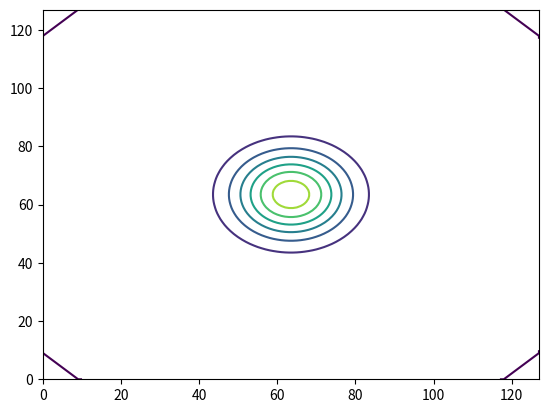
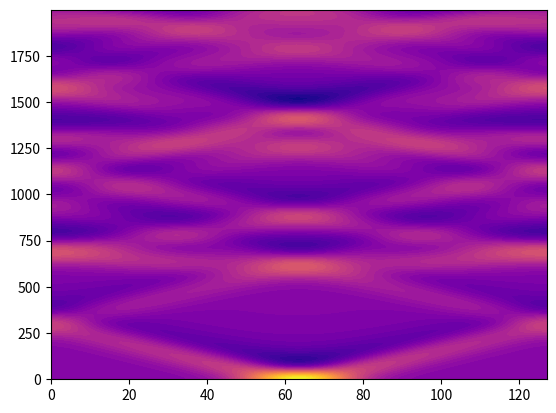

The script that saved these images, in order:
import numpy as np

import matplotlib.pyplot as plt
import matplotlib.tri as tri

def ddx_c(phi, dx):
    # centered difference on cell centers, periodic
    return (np.roll(phi, -1, axis=1) - np.roll(phi, 1, axis=1)) / (2*dx)

def ddy_c(phi, dy):
    return (np.roll(phi, -1, axis=0) - np.roll(phi, 1, axis=0)) / (2*dy)

def ddy_c_wall(phi, dy):
    """
    y-derivative on cell centers with rigid walls (nonperiodic).
    Centered differences in the interior; one-sided at j=0 and j=ny-1.
    """
    d = np.empty_like(phi)
    d[1:-1, :] = (phi[2:, :] - phi[:-2, :]) / (2*dy)
    d[0,    :] = (phi[1,  :] - phi[0,   :]) / dy
    d[-1,   :] = (phi[-1, :] - phi[-2,  :]) / dy
    return d

def avg_x_to_u(phi_c):
    # average cell-centered -> u points (faces in x)
    return 0.5 * (phi_c + np.roll(phi_c, -1, axis=1))

def avg_y_to_v(phi_c):
    # average cell-centered -> v points (faces in y)
    return 0.5 * (phi_c + np.roll(phi_c, -1, axis=0))

def avg_y_to_v_wall(phi_c):
    """
    Average cell-centered field to v-locations (between j and j+1),
    without wrapping in y.

    We store v on a (ny,nx) array for simplicity.
    Interpret v[j,:] as the meridional velocity on the SOUTH face of row j.
      - Then v[0,:] is the south boundary face  -> will be set to 0
      - v[-1,:] is the south face of last row   (interior), and the north boundary
        is represented by v_north = v at face j=ny which we don't store.
    For our simplified layout, this average is mainly used to collocate things;
    we just avoid wrap and clamp at the northern edge.
    """
    out = np.empty_like(phi_c)
    out[:-1, :] = 0.5 * (phi_c[:-1, :] + phi_c[1:, :])
    out[-1,  :] = phi_c[-1, :]  # clamp at top edge
    return out

def div_Cgrid(u, v, dx, dy):
    # u, v live on faces but stored on same (ny,nx) arrays for simplicity.
    # Interpret u(i,j) as u at (i,j+1/2), v(i,j) as v at (i+1/2,j).
    dudx = (u - np.roll(u, 1, axis=1)) / dx
    dvdy = (v - np.roll(v, 1, axis=0)) / dy
    return dudx + dvdy

def div_Cgrid_walls(u, v, dx, dy):
    """
    Divergence of fluxes (hu, hv) with periodic x and rigid y walls.

    dudx uses periodic wrap in x.
    dvdy uses one-sided at boundaries (no wrap).
    """
    dudx = (u - np.roll(u, 1, axis=1)) / dx

    dvdy = np.empty_like(v)
    dvdy[1:-1, :] = (v[1:-1, :] - v[:-2, :]) / dy
    dvdy[0,    :] = (v[0,    :] - 0.0) / dy        # south wall face is 0
    dvdy[-1,   :] = (0.0 - v[-2,   :]) / dy        # north wall face is 0

    return dudx + dvdy

def laplacian(phi, dx, dy):
    return ((np.roll(phi,-1,0) - 2*phi + np.roll(phi,1,0))/dy**2 +
            (np.roll(phi,-1,1) - 2*phi + np.roll(phi,1,1))/dx**2)

def apply_rigid_y_walls(u, v, h):
    # No-normal flow at y boundaries:
    v[0, :]  = 0.0
    v[-1, :] = 0.0
    return u, v, h

def rhs(u, v, h, g, f0, H, dx, dy, nu=0.0, wall=False ):
    """
    Shallow-water equations (nonlinear):
      du/dt = - (u·∇)u + f v - g ∂h/∂x + ν∇²u
      dv/dt = - (u·∇)v - f u - g ∂h/∂y + ν∇²v
      dh/dt = - ∇·(h u_vec) + ν∇²h   (here nu on h is optional, mild smoothing)
    On a C-grid-ish layout using simple averages.
    """

    # Gradients of h at centers, then average to u/v points
    dhdx_c = ddx_c(h, dx)
    dhdy_c = ddy_c(h, dy)
    dhdx_u = avg_x_to_u(dhdx_c)
    dhdy_v = avg_y_to_v(dhdy_c)

    # Compute advective terms using centered differences on u/v arrays
    dudx = (np.roll(u, -1, axis=1) - np.roll(u, 1, axis=1)) / (2*dx)
    dudy = (np.roll(u, -1, axis=0) - np.roll(u, 1, axis=0)) / (2*dy)
    dvdx = (np.roll(v, -1, axis=1) - np.roll(v, 1, axis=1)) / (2*dx)
    dvdy = (np.roll(v, -1, axis=0) - np.roll(v, 1, axis=0)) / (2*dy)

    # Need velocity at same points for u·∇u etc.
    # Approximate v at u-points and u at v-points
    v_on_u = avg_x_to_u(v)
    u_on_v = avg_y_to_v(u)

    adv_u = u * dudx + v_on_u * dudy
    adv_v = u_on_v * dvdx + v * dvdy

    # Momentum RHS
    du = -adv_u + f0 * v_on_u - g * dhdx_u + nu * laplacian(u, dx, dy)
    dv = -adv_v - f0 * u_on_v - g * dhdy_v + nu * laplacian(v, dx, dy)

    # Continuity: dh/dt = -div( h*u, h*v )
    # Put h at u/v points via averaging
    h_on_u = avg_x_to_u(h)
    h_on_v = avg_y_to_v(h)
    hu = h_on_u * u
    hv = h_on_v * v
    dh = -div_Cgrid(hu, hv, dx, dy) + nu * laplacian(h, dx, dy)

    return du, dv, dh

def step_rk2(u, v, h, dt, *rhs_args, **rhs_kwargs):
    du1, dv1, dh1 = rhs(u, v, h, *rhs_args, **rhs_kwargs)
    u1 = u + dt * du1
    v1 = v + dt * dv1
    h1 = h + dt * dh1
    du2, dv2, dh2 = rhs(u1, v1, h1, *rhs_args, **rhs_kwargs)
    u_new = u + 0.5*dt*(du1 + du2)
    v_new = v + 0.5*dt*(dv1 + dv2)
    h_new = h + 0.5*dt*(dh1 + dh2)
    return u_new, v_new, h_new

# ----------------- Demo run -----------------
if __name__ == "__main__":
    nx, ny = 128, 128
    Lx, Ly = 1.0e6, 1.0e6
    dx, dy = Lx/nx, Ly/ny

    g  = 9.81
    H  = 1000.0
    f0 = 1.0e-4
    nu = 200.0   # mild viscosity (m^2/s) for stability during early dev

    x = (np.arange(nx) + 0.5) * dx
    y = (np.arange(ny) + 0.5) * dy
    X, Y = np.meshgrid(x, y)

    # Initial condition: a Gaussian bump in free-surface height
    h = H + 10.0 * np.exp(-(((X - 0.5*Lx)**2 + (Y - 0.5*Ly)**2) / (2*(0.08*Lx)**2)))
    u = np.zeros((ny, nx))
    v = np.zeros((ny, nx))

    # Simple CFL-ish timestep
    c = np.sqrt(g*H)
    dt = 0.2 * min(dx, dy) / c

    
    nsteps = 2000
    hx=np.zeros( (nsteps, ny, nx ) )

    for n in range(nsteps):
        u, v, h = step_rk2(u, v, h, dt, g, f0, H, dx, dy, nu=nu)

        hx[n,:,:] = h
    
        if n % 200 == 0:
            eta = h - H
            print(f"step {n:5d}  eta range: {eta.min(): .3e} .. {eta.max(): .3e}")


plt.contour( hx[0,:,:] )

plt.contourf( hx[:, ny//2, :] , levels=51, cmap='plasma' )



nx//2
